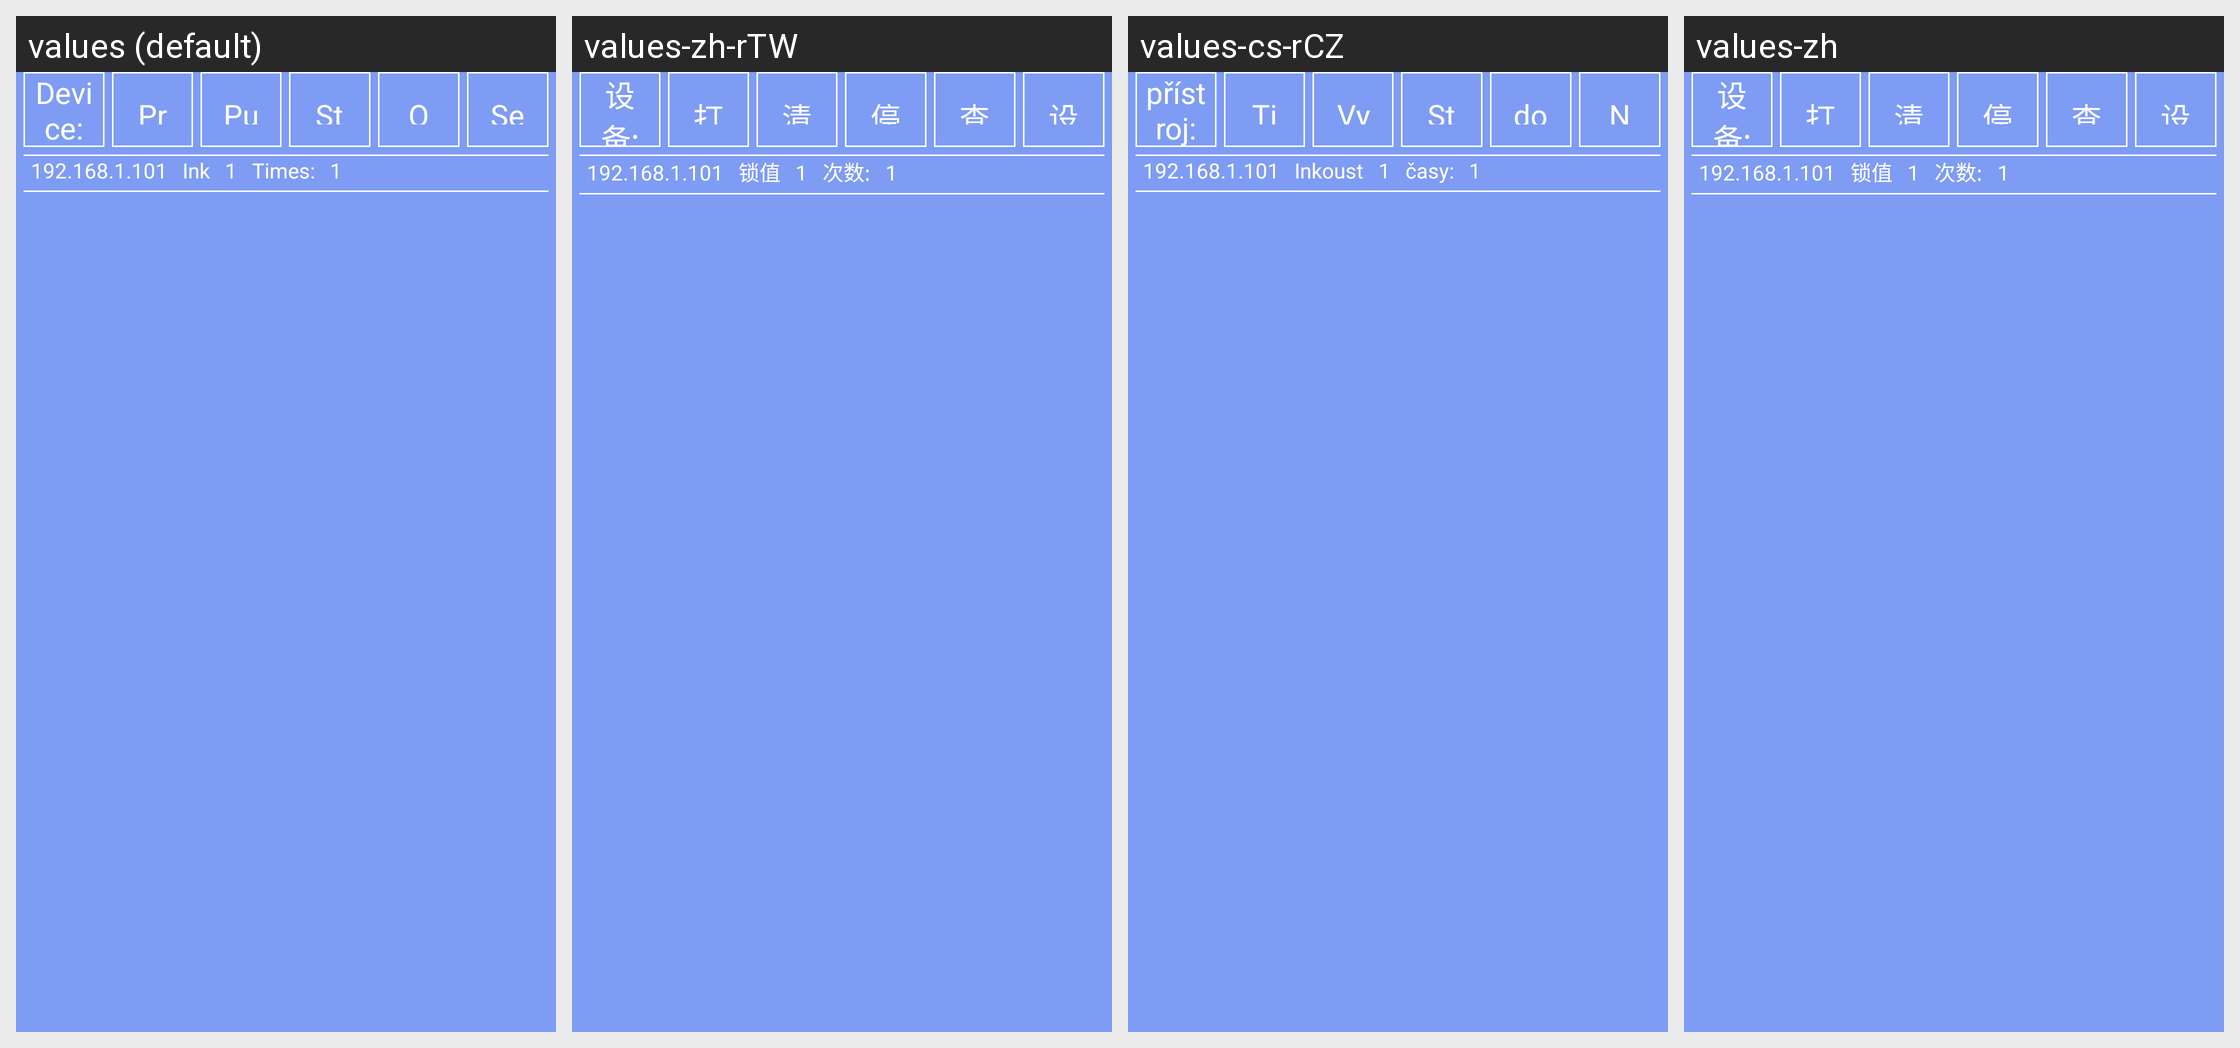

Strings drawn on this Android screen and how each of the app's shown locales translates them:
Android screen res/layout/socket_control_activity_item.xml rendered under 4 locales, left to right: values (default), values-zh-rTW, values-cs-rCZ, values-zh. Device: Nexus 5 (rendered at 1080×1920; each locale shown at half size, 540×960, under a caption strip naming it); theme android:Theme.NoTitleBar.Fullscreen.
Other locales in the repository, not shown: values-de, values-es, values-fr, values-it, values-it-rIT, values-ja, values-ko, values-pt-rBR, values-pt-rPT, values-ru-rRU, values-tr, values-zh-rCN.
Strings drawn on this screen, with the default value and each locale's value (text and hints the layout hard-codes, and strings that could not be matched under every locale, appear in the picture but are not listed):

str_net_one
  values: 1
  values-zh-rTW: 1
  values-cs-rCZ: 1
  values-zh: 1

str_btn_print
  values: Print
  values-zh-rTW: 打印
  values-cs-rCZ: Tisk
  values-zh: 打印

str_btn_clean
  values: Purge
  values-zh-rTW: 清洗
  values-cs-rCZ: Vyčistit
  values-zh: 清洗

str_btn_stop
  values: Stop
  values-zh-rTW: 停止
  values-cs-rCZ: Stop
  values-zh: 停止

str_net_ipdefault
  values: 192.168.1.101
  values-zh-rTW: 192.168.1.101
  values-cs-rCZ: 192.168.1.101
  values-zh: 192.168.1.101
